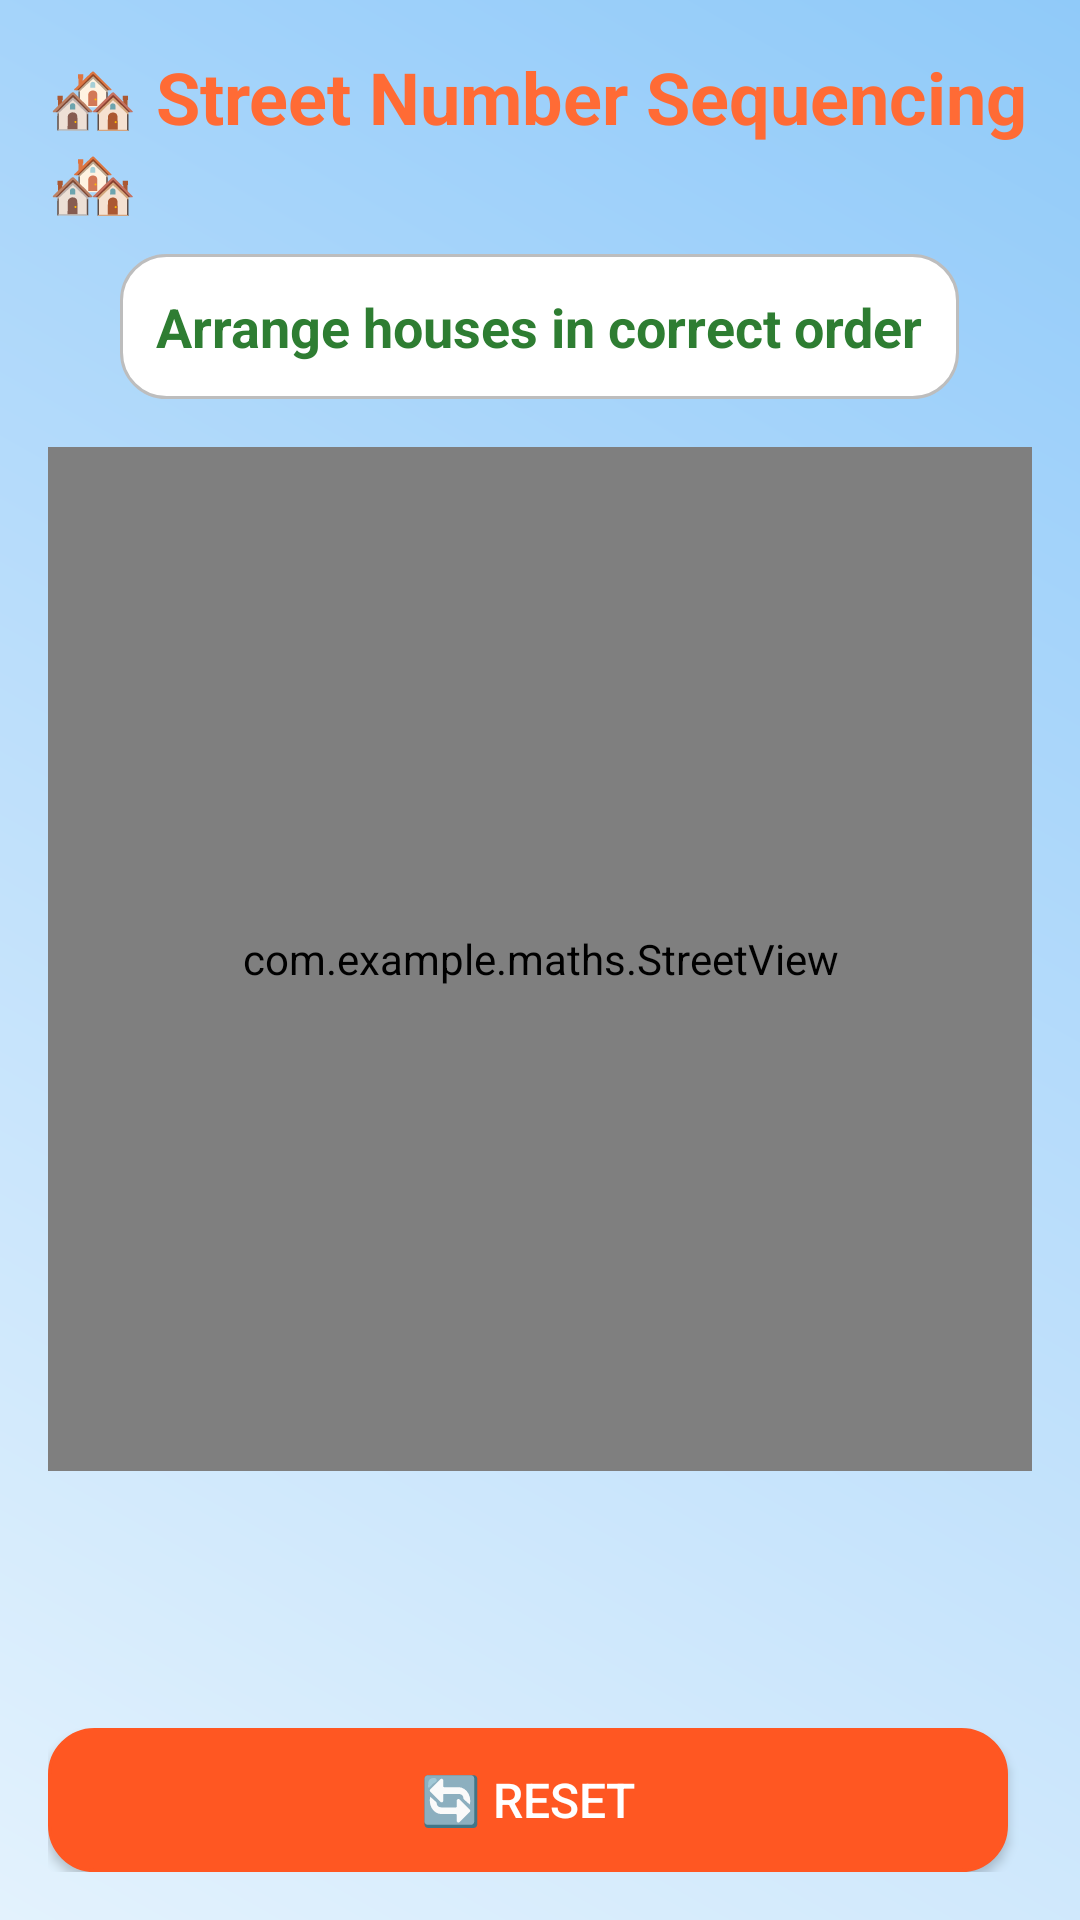

This screen was rendered from an Android layout file. Write that file and the resources it references.
<!-- AndroidManifest.xml: application theme Theme.MATHS -->
<!-- res/layout/activity_num31to99.xml -->
<?xml version="1.0" encoding="utf-8"?>
<LinearLayout xmlns:android="http://schemas.android.com/apk/res/android"
    android:layout_width="match_parent"
    android:layout_height="match_parent"
    android:orientation="vertical"
    android:gravity="center_horizontal"
    android:background="@drawable/gradient_background"
    android:padding="16dp">

    
    <TextView
        android:layout_width="wrap_content"
        android:layout_height="wrap_content"
        android:text="🏘️ Street Number Sequencing 🏘️"
        android:textSize="24sp"
        android:textColor="#FF6B35"
        android:textStyle="bold"
        android:layout_marginBottom="8dp" />

    
    <TextView
        android:id="@+id/challengeDescription"
        android:layout_width="wrap_content"
        android:layout_height="wrap_content"
        android:text="Arrange houses in correct order"
        android:textSize="18sp"
        android:textColor="#2E7D32"
        android:textStyle="bold"
        android:background="@drawable/rounded_button"
        android:padding="12dp"
        android:layout_marginBottom="16dp" />

    
    <com.example.maths.StreetView

        android:id="@+id/streetView"
        android:layout_width="match_parent"
        android:layout_height="0dp"
        android:layout_weight="1"
        android:background="@drawable/street_background" />

    
    <TextView
        android:id="@+id/progressText"
        android:layout_width="wrap_content"
        android:layout_height="wrap_content"
        android:text=""
        android:textSize="16sp"
        android:textColor="#37474F"
        android:layout_marginTop="8dp" />

    
    <TextView
        android:id="@+id/feedbackText"
        android:layout_width="wrap_content"
        android:layout_height="wrap_content"
        android:text=""
        android:textSize="20sp"
        android:textColor="#1976D2"
        android:textStyle="bold"
        android:layout_marginTop="8dp"
        android:layout_marginBottom="16dp"
        android:minHeight="32dp" />

    
    <LinearLayout
        android:layout_width="match_parent"
        android:layout_height="wrap_content"
        android:orientation="horizontal"
        android:gravity="center">

        
        <Button
            android:id="@+id/resetButton"
            android:layout_width="0dp"
            android:layout_height="48dp"
            android:layout_weight="1"
            android:text="🔄 Reset"
            android:textColor="#FFFFFF"
            android:textSize="16sp"
            android:background="@drawable/rounded_button"
            android:backgroundTint="#FF5722"
            android:layout_marginEnd="8dp" />

        
        <Button
            android:id="@+id/nextChallengeButton"
            android:layout_width="0dp"
            android:layout_height="48dp"
            android:layout_weight="1"
            android:text="➤ Next Challenge"
            android:textColor="#FFFFFF"
            android:textSize="16sp"
            android:background="@drawable/rounded_button"
            android:backgroundTint="#4CAF50"
            android:visibility="gone"
            android:layout_marginStart="8dp" />
    </LinearLayout>
</LinearLayout>
<!-- resources referenced by this layout -->
<resources>
  <!-- drawable gradient_background (drawable) -->
  <?xml version="1.0" encoding="utf-8"?>
  <shape xmlns:android="http://schemas.android.com/apk/res/android">
      <gradient
          android:startColor="#E3F2FD"
          android:centerColor="#BBDEFB"
          android:endColor="#90CAF9"
          android:angle="45" />
  </shape>
  <!-- drawable rounded_button (drawable) -->
  <?xml version="1.0" encoding="utf-8"?>
  <shape xmlns:android="http://schemas.android.com/apk/res/android">
      <solid android:color="#FFFFFF" />
      <corners android:radius="15dp" />
      <stroke android:width="1dp" android:color="#BDBDBD" />
  </shape>
  <!-- drawable street_background (drawable) -->
  <?xml version="1.0" encoding="utf-8"?>
  <shape xmlns:android="http://schemas.android.com/apk/res/android">
      <solid android:color="#F5F5F5" />
      <corners android:radius="20dp" />
      <stroke android:width="2dp" android:color="#E0E0E0" />
  </shape>
  <style name="Theme.MATHS" parent="Base.Theme.MATHS" />
  <style name="Base.Theme.MATHS" parent="Theme.Material3.DayNight.NoActionBar">
          
          
      </style>
</resources>
